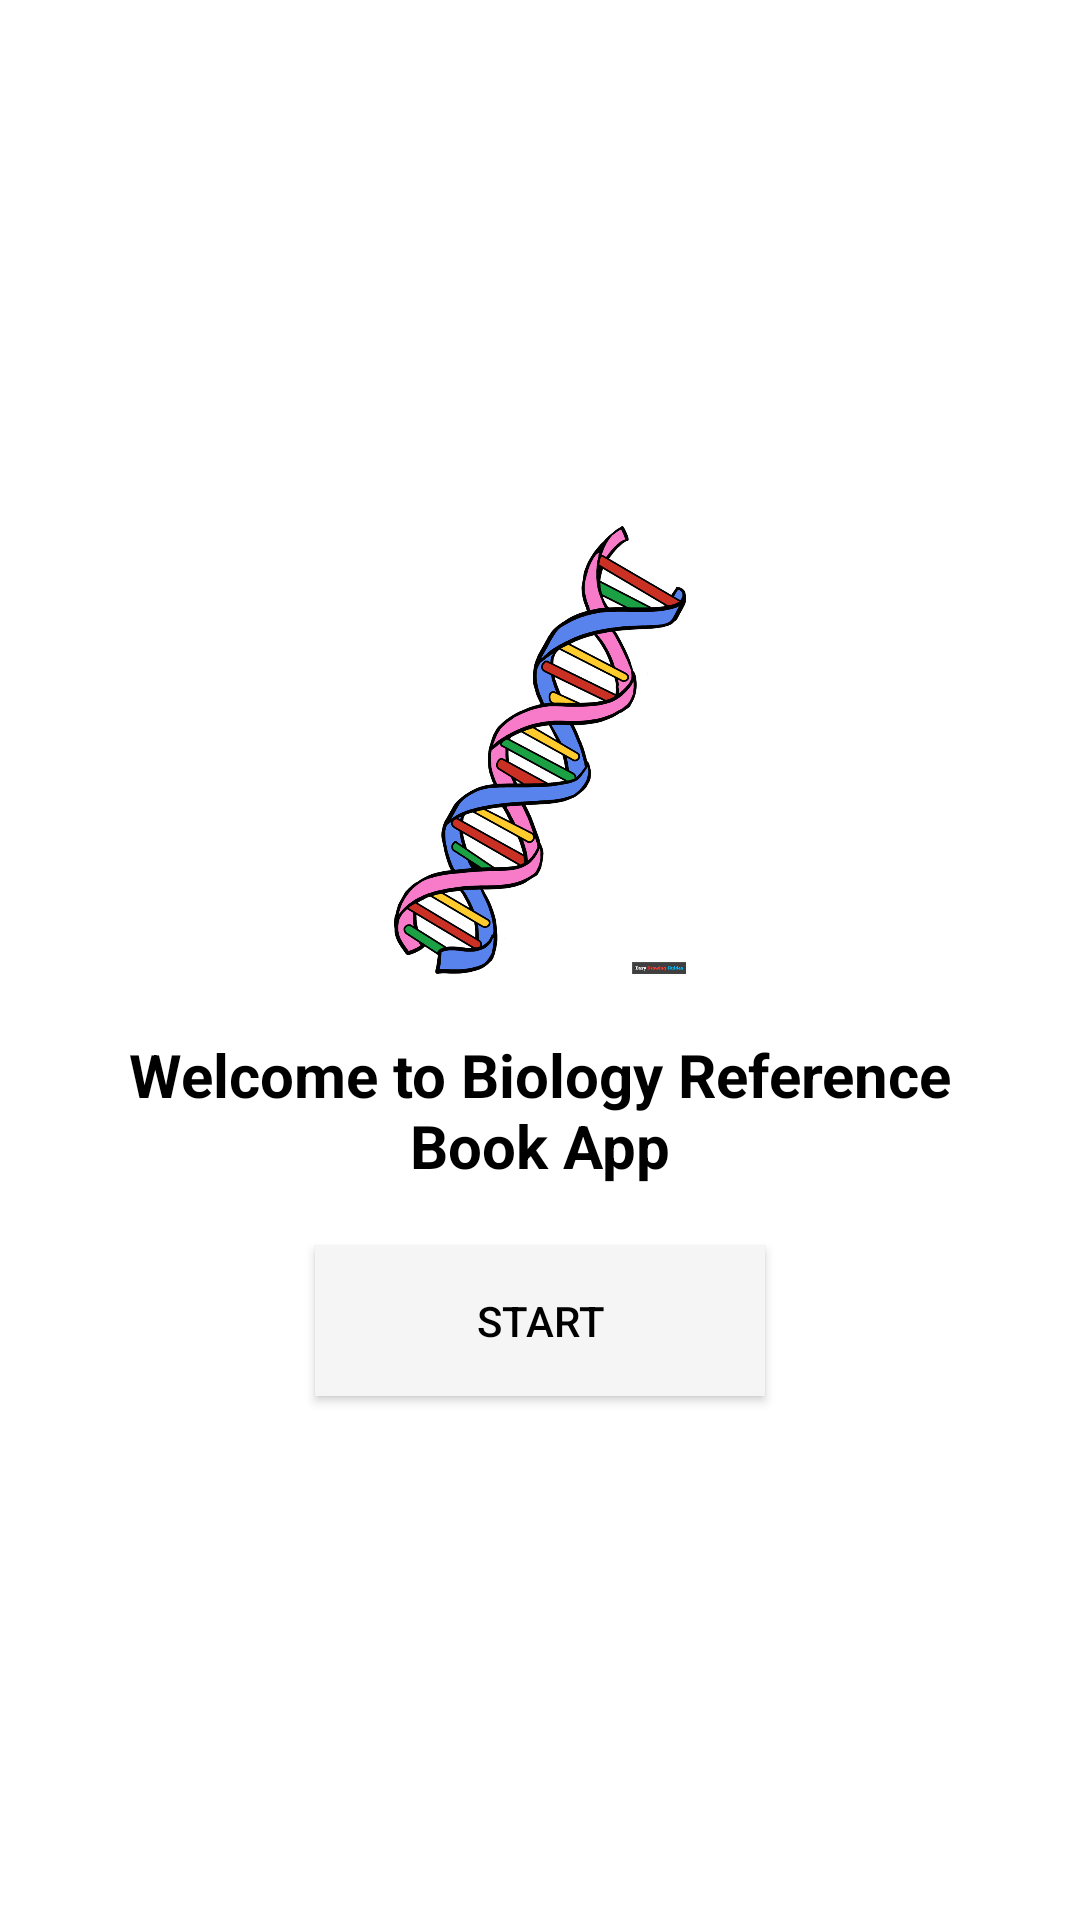

The Android layout XML behind this screen, and the referenced resources:
<!-- AndroidManifest.xml: application theme AppTheme_Light -->
<!-- res/layout/activity_main.xml -->
<?xml version="1.0" encoding="utf-8"?>
<LinearLayout xmlns:android="http://schemas.android.com/apk/res/android"
    android:orientation="vertical"
    android:gravity="center"
    android:padding="20dp"
    android:background="?attr/colorBackground"
    android:layout_width="match_parent"
    android:layout_height="match_parent">

    

    <ImageView
        android:id="@+id/topImage"
        android:layout_width="218dp"
        android:layout_height="150dp"
        android:layout_marginBottom="20dp"
        android:src="@drawable/dna" />

    <TextView
        android:text="Welcome to Biology Reference Book App"
        android:textSize="20sp"
        android:textStyle="bold"
        android:textColor="?attr/colorText"
        android:gravity="center"
        android:layout_width="wrap_content"
        android:layout_height="wrap_content" />

    <Button
        android:id="@+id/startBtn"
        android:text="Start"
        android:background="?attr/colorCard"
        android:textColor="?attr/colorText"
        android:layout_marginTop="20dp"
        android:layout_width="150dp"
        android:layout_height="50dp" />
</LinearLayout>
<!-- resources referenced by this layout -->
<resources>
  <!-- drawable dna: webp bitmap (drawable, 24582 bytes) -->
  <style name="AppTheme_Light" parent="Theme.MaterialComponents.DayNight.NoActionBar">
          <item name="colorBackground">@color/colorBackgroundLight</item>
          <item name="colorText">@color/colorTextLight</item>
          <item name="colorCard">@color/colorCardLight</item>
      </style>
  <color name="colorBackgroundLight">#FFFFFF</color>
  <color name="colorTextLight">#000000</color>
  <color name="colorCardLight">#F5F5F5</color>
</resources>
